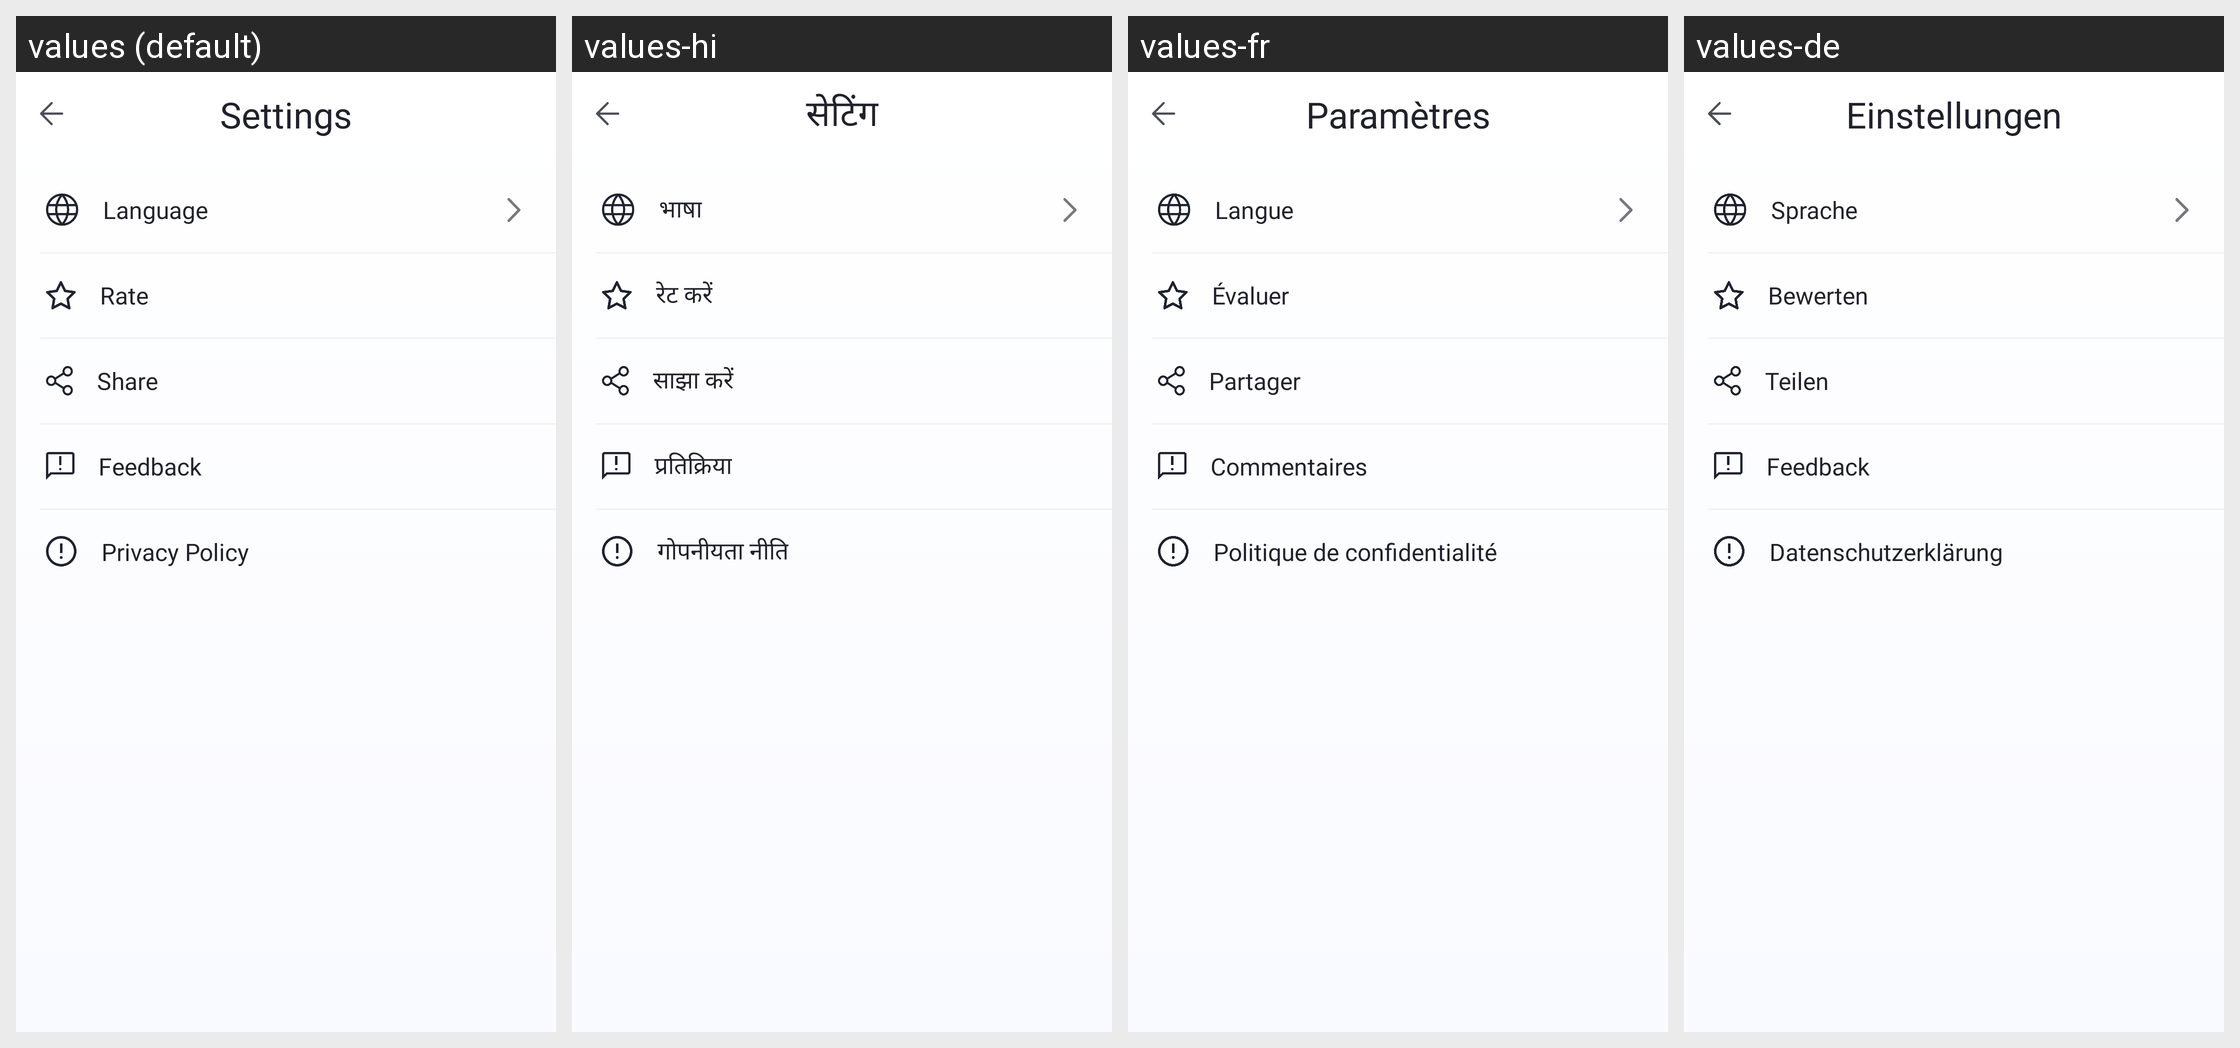

Translations of the strings shown on this Android screen, per locale in the grid:
Android screen res/layout/fragment_settings.xml rendered under 4 locales, left to right: values (default), values-hi, values-fr, values-de. Device: Nexus 5 (rendered at 1080×1920; each locale shown at half size, 540×960, under a caption strip naming it); theme Theme.LoveCounter.
Other locales in the repository, not shown: values-es, values-pt.
Strings drawn on this screen, with the default value and each locale's value (text and hints the layout hard-codes, and strings that could not be matched under every locale, appear in the picture but are not listed):

settings
  values: Settings
  values-hi: सेटिंग
  values-fr: Paramètres
  values-de: Einstellungen

access_language
  values: Language
  values-hi: भाषा
  values-fr: Langue
  values-de: Sprache

language
  values: Language
  values-hi: भाषा
  values-fr: Langue
  values-de: Sprache

access_rate
  values: Rate
  values-hi: रेट करें
  values-fr: Évaluer
  values-de: Bewerten

rate
  values: Rate
  values-hi: रेट करें
  values-fr: Évaluer
  values-de: Bewerten

access_share
  values: Share
  values-hi: साझा करें
  values-fr: Partager
  values-de: Teilen

share
  values: Share
  values-hi: साझा करें
  values-fr: Partager
  values-de: Teilen

access_feedback
  values: Feedback
  values-hi: प्रतिक्रिया
  values-fr: Commentaires
  values-de: Feedback

feedback
  values: Feedback
  values-hi: प्रतिक्रिया
  values-fr: Commentaires
  values-de: Feedback

access_privacy_policy
  values: Privacy Policy
  values-hi: गोपनीयता नीति
  values-fr: Politique de confidentialité
  values-de: Datenschutzerklärung

privacy_policy
  values: Privacy Policy
  values-hi: गोपनीयता नीति
  values-fr: Politique de confidentialité
  values-de: Datenschutzerklärung
